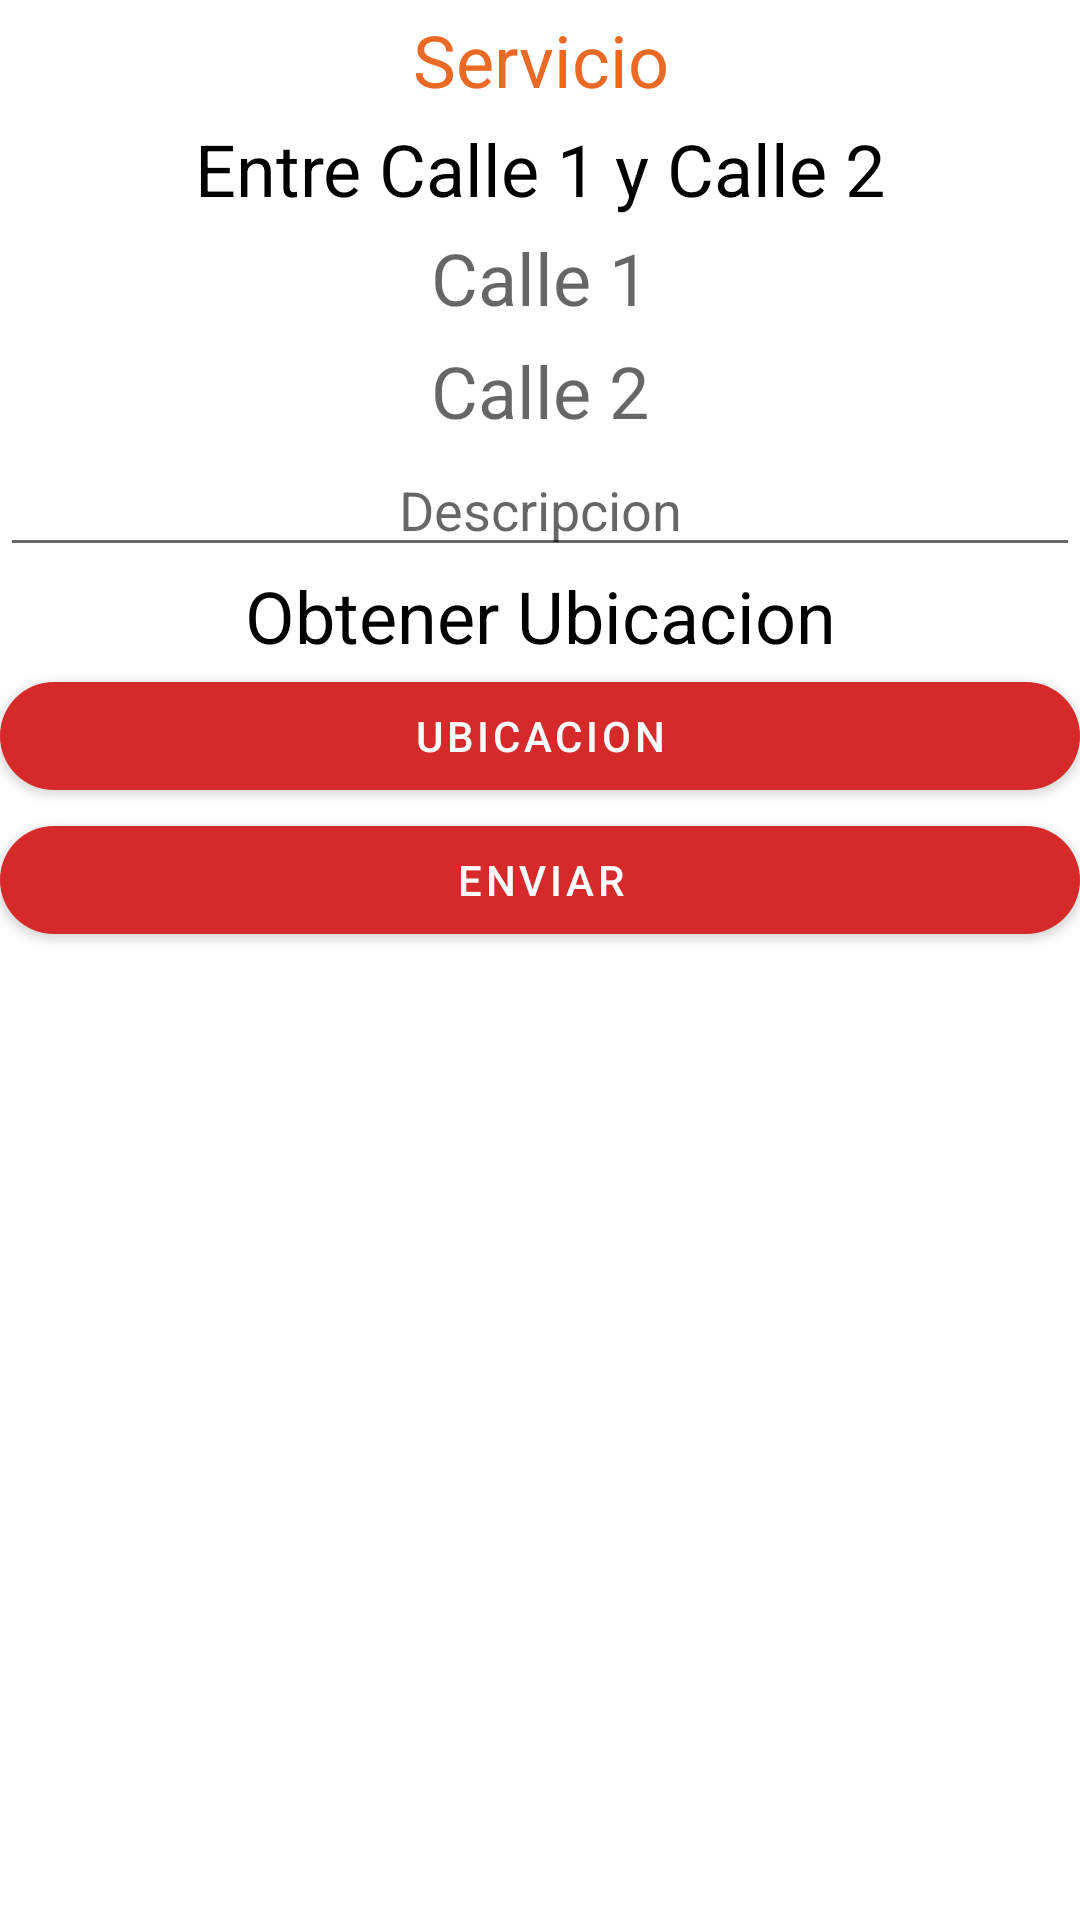

Layout XML and referenced resources for this Android screen:
<!-- AndroidManifest.xml: application theme Theme.App_usuario -->
<!-- res/layout/fragment_alerta_servicio.xml -->
<?xml version="1.0" encoding="utf-8"?>
<FrameLayout xmlns:android="http://schemas.android.com/apk/res/android"
    xmlns:tools="http://schemas.android.com/tools"
    android:layout_width="match_parent"
    android:layout_height="match_parent"
    xmlns:app="http://schemas.android.com/apk/res-auto"
    tools:context=".Alertas.AlertaServicio">

    <ScrollView
        android:layout_width="match_parent"
        android:layout_height="match_parent">

        <LinearLayout
            android:layout_width="match_parent"
            android:layout_height="wrap_content"
            android:orientation="vertical" >

            <TextView
                android:id="@+id/tv_cs_servicio"
                android:layout_width="match_parent"
                android:layout_height="40dp"
                android:gravity="center"
                android:text="Servicio"
                android:textColor="#EA6A25"
                android:textSize="24sp" />

            <TextView
                android:id="@+id/tv_cs_calles"
                android:layout_width="match_parent"
                android:layout_height="wrap_content"
                android:gravity="center"
                android:text="Entre Calle 1 y Calle 2"
                android:textColor="#000000"
                android:textSize="24sp" />

            <com.google.android.material.textfield.TextInputLayout
                android:id="@+id/atxt_cs_calle1_l"
                style="@style/Widget.MaterialComponents.TextInputLayout.OutlinedBox.Dense"
                android:layout_width="match_parent"
                android:layout_height="wrap_content"
                android:backgroundTint="#FF0101"
                android:ems="10"
                android:gravity="center"
                android:hint="@string/tv_calle1">

                <com.google.android.material.textfield.MaterialAutoCompleteTextView
                    android:id="@+id/atxt_cs_calle1"
                    android:layout_width="match_parent"
                    android:layout_height="wrap_content"
                    android:background="#FFFFFF"
                    android:completionThreshold="1"
                    android:gravity="center"
                    android:inputType="textPersonName"
                    android:maxLines="1"
                    android:textSize="24sp"
                    tools:ignore="TouchTargetSizeCheck" />
            </com.google.android.material.textfield.TextInputLayout>

            <com.google.android.material.textfield.TextInputLayout
                android:id="@+id/atxt_cs_calle2_l"
                style="@style/Widget.MaterialComponents.TextInputLayout.OutlinedBox.Dense"
                android:layout_width="match_parent"
                android:layout_height="wrap_content"
                android:backgroundTint="#FF0101"
                android:ems="10"
                android:gravity="center"
                android:hint="@string/tv_calle2">

                <com.google.android.material.textfield.MaterialAutoCompleteTextView
                    android:id="@+id/atxt_cs_calle2"
                    android:layout_width="match_parent"
                    android:layout_height="wrap_content"
                    android:background="#FFFFFF"
                    android:completionThreshold="1"
                    android:gravity="center"
                    android:inputType="textPersonName"
                    android:maxLines="1"
                    android:textSize="24sp"
                    tools:ignore="TouchTargetSizeCheck" />
            </com.google.android.material.textfield.TextInputLayout>

            <EditText
                android:id="@+id/txt_cs_descripcion"
                android:layout_width="match_parent"
                android:layout_height="wrap_content"
                android:ems="10"
                android:gravity="center"
                android:hint="Descripcion"
                android:inputType="textMultiLine"
                tools:ignore="TouchTargetSizeCheck" />

            <TextView
                android:id="@+id/tv_cs_ubicacion"
                android:layout_width="match_parent"
                android:layout_height="wrap_content"
                android:gravity="center"
                android:text="Obtener Ubicacion"
                android:textColor="#000000"
                android:textSize="24sp" />

            <com.google.android.material.button.MaterialButton
                android:id="@+id/btn_cs_ubicacion"
                android:layout_width="match_parent"
                android:layout_height="wrap_content"
                android:text="@string/txt_c_ubicacion"
                app:cornerRadius="20dp" />

            <com.google.android.material.button.MaterialButton
                android:id="@+id/btn_cs_enviar"
                android:layout_width="match_parent"
                android:layout_height="wrap_content"
                android:text="@string/btn_c_enviar"
                app:cornerRadius="20dp" />

        </LinearLayout>
    </ScrollView>

</FrameLayout>
<!-- resources referenced by this layout -->
<resources>
  <string name="btn_c_enviar">Enviar</string>
      //Principal
  <string name="tv_calle1">Calle 1</string>
  <string name="tv_calle2">Calle 2</string>
      
  
      //TabLayout
  <string name="txt_c_ubicacion">Ubicacion</string>
  <style name="Theme.App_usuario" parent="Theme.MaterialComponents.DayNight.DarkActionBar">
          
          <item name="colorPrimary">@color/red</item>
          <item name="colorPrimaryVariant">@color/principal_oscuro</item>
          <item name="colorOnPrimary">@color/white</item>
          
          <item name="colorSecondary">@color/secundario</item>
          <item name="colorSecondaryVariant">@color/secundario_oscuro</item>
          <item name="colorOnSecondary">@color/black</item>
          
          <item name="android:statusBarColor" tools:targetApi="l">?attr/colorPrimaryVariant</item>
          
      </style>
  <color name="red">#D62A2A</color>
  <color name="principal_oscuro">#A61010</color>
  <color name="white">#FFFFFFFF</color>
  <color name="secundario">#FFC107</color>
  <color name="secundario_oscuro">#C59401</color>
  <color name="black">#FF000000</color>
</resources>
